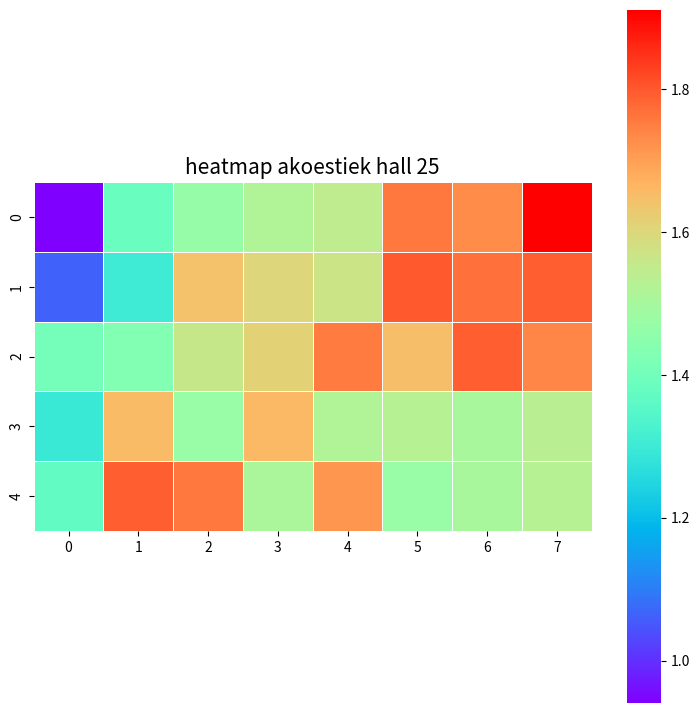

Write the Python code that produced this figure. (Note: this script raises an exception after producing the figure.)
nagalm1_1 = 0.941
nagalm2_1 = 1.388
nagalm3_1 = 1.470
nagalm4_1 = 1.517
nagalm5_1 = 1.547
nagalm6_1 = 1.756
nagalm7_1 = 1.731
nagalm8_1 = 1.911

nagalm1_2 = 1.0639
nagalm2_2 = 1.302
nagalm3_2 = 1.642
nagalm4_2 = 1.603
nagalm5_2 = 1.568
nagalm6_2 = 1.799
nagalm7_2 = 1.768
nagalm8_2 = 1.790

nagalm1_3 = 1.405
nagalm2_3 = 1.432
nagalm3_3 = 1.561
nagalm4_3 = 1.615
nagalm5_3 = 1.755
nagalm6_3 = 1.650
nagalm7_3 = 1.792
nagalm8_3 = 1.737

nagalm1_4 = 1.296
nagalm2_4 = 1.654
nagalm3_4 = 1.475
nagalm4_4 = 1.660
nagalm5_4 = 1.517
nagalm6_4 = 1.532
nagalm7_4 = 1.504
nagalm8_4 = 1.535

nagalm1_5 = 1.370
nagalm2_5 = 1.792
nagalm3_5 = 1.757
nagalm4_5 = 1.507
nagalm5_5 = 1.714
nagalm6_5 = 1.475
nagalm7_5 = 1.502
nagalm8_5 = 1.530

grotelijst = []

rij1 = []
rij1.append(nagalm1_1)
rij1.append(nagalm2_1)
rij1.append(nagalm3_1)
rij1.append(nagalm4_1)
rij1.append(nagalm5_1)
rij1.append(nagalm6_1)
rij1.append(nagalm7_1)
rij1.append(nagalm8_1)

rij2 = []
rij2.append(nagalm1_2)
rij2.append(nagalm2_2)
rij2.append(nagalm3_2)
rij2.append(nagalm4_2)
rij2.append(nagalm5_2)
rij2.append(nagalm6_2)
rij2.append(nagalm7_2)
rij2.append(nagalm8_2)

rij3 = []
rij3.append(nagalm1_3)
rij3.append(nagalm2_3)
rij3.append(nagalm3_3)
rij3.append(nagalm4_3)
rij3.append(nagalm5_3)
rij3.append(nagalm6_3)
rij3.append(nagalm7_3)
rij3.append(nagalm8_3)

rij4 = []
rij4.append(nagalm1_4)
rij4.append(nagalm2_4)
rij4.append(nagalm3_4)
rij4.append(nagalm4_4)
rij4.append(nagalm5_4)
rij4.append(nagalm6_4)
rij4.append(nagalm7_4)
rij4.append(nagalm8_4)

rij5 = []
rij5.append(nagalm1_5)
rij5.append(nagalm2_5)
rij5.append(nagalm3_5)
rij5.append(nagalm4_5)
rij5.append(nagalm5_5)
rij5.append(nagalm6_5)
rij5.append(nagalm7_5)
rij5.append(nagalm8_5)

grotelijst.append(rij1)
grotelijst.append(rij2)
grotelijst.append(rij3)
grotelijst.append(rij4)
grotelijst.append(rij5)

grotelijst

import matplotlib.pyplot as plt
import pandas as pd
import numpy as np
import seaborn as sns

plt.figure(figsize=(9,9))
plt.xlabel("lengte")
plt.ylabel("breedte")
plt.title('heatmap akoestiek hall 25', size = 15)

ax=sns.heatmap(grotelijst, annot = True, fmt= ".2p", linewidths=.5, square=True, cmap='rainbow')
ax.set(xlabel='lengte', ylabel='breedte')

plt.show()     